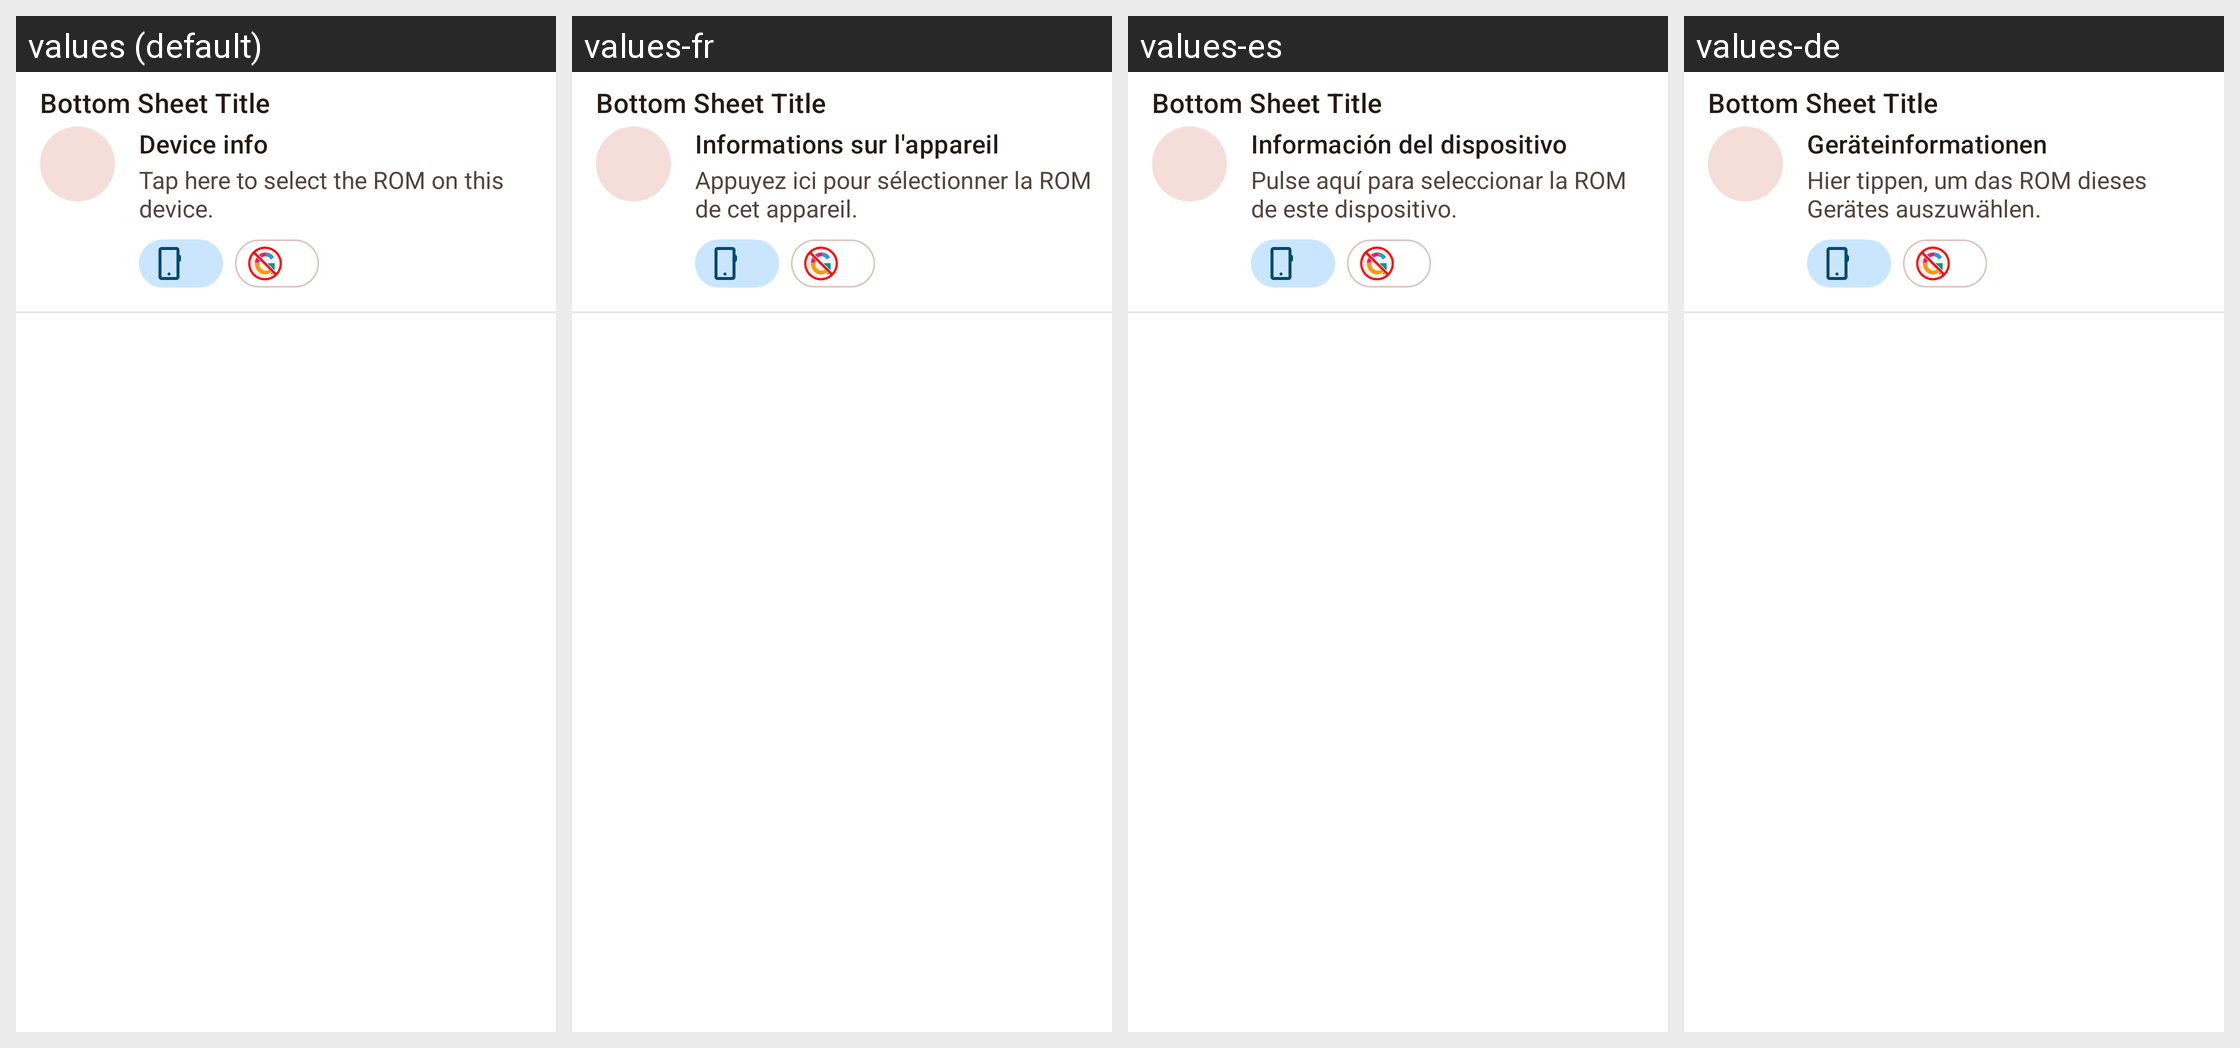

Translations of the strings shown on this Android screen, per locale in the grid:
Android screen res/layout/bottom_sheet_nav_view.xml rendered under 4 locales, left to right: values (default), values-fr, values-es, values-de. Device: Nexus 5 (rendered at 1080×1920; each locale shown at half size, 540×960, under a caption strip naming it); theme AppTheme.
Other locales in the repository, not shown: values-cs, values-el-rGR, values-et, values-in, values-it, values-nl, values-pl, values-pt, values-pt-rBR, values-ru, values-tr, values-zh-rCN, values-zh-rTW.
Strings drawn on this screen, with the default value and each locale's value (text and hints the layout hard-codes, and strings that could not be matched under every locale, appear in the picture but are not listed):

bottom_sheet_title
  values: Bottom Sheet Title
  values-fr: Bottom Sheet Title  [not translated; the default value is used]
  values-es: Bottom Sheet Title  [not translated; the default value is used]
  values-de: Bottom Sheet Title  [not translated; the default value is used]

device_info
  values: Device info
  values-fr: Informations sur l'appareil
  values-es: Información del dispositivo
  values-de: Geräteinformationen

tap_to_select_rom
  values: Tap here to select the ROM on this device.
  values-fr: Appuyez ici pour sélectionner la ROM de cet appareil.
  values-es: Pulse aquí para seleccionar la ROM de este dispositivo.
  values-de: Hier tippen, um das ROM dieses Gerätes auszuwählen.
